Run: headless pygame with SDL's dummy video driver; simulated clock (each Clock.tick advances the game by its frame time, no real sleeping); random seed 0; keys injected as events and as key.get_pressed() state; no mouse input.
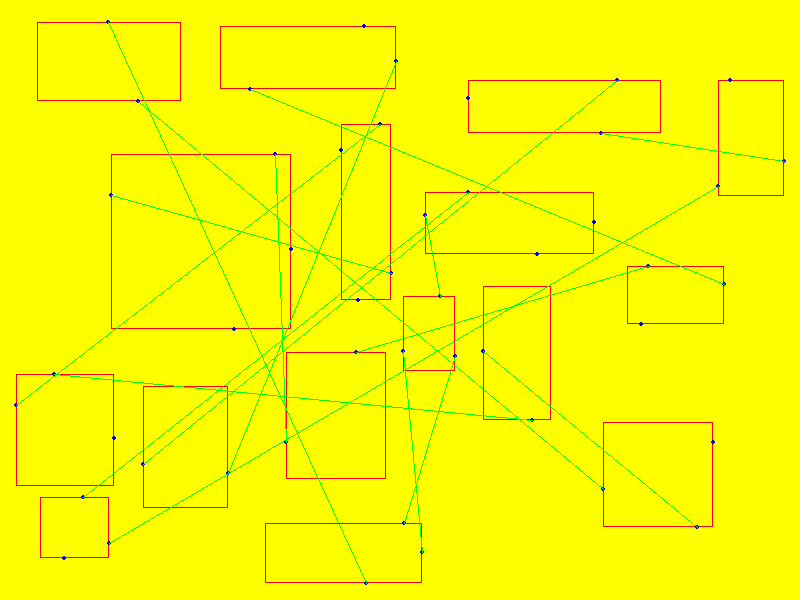
Frame 1 of 4 · flips 1–60 · no input
Frame 2 of 4 · flips 61–180 · tapped SPACE, RETURN · held RIGHT (→), D · screen unchanged from frame 1, image omitted
Frame 3 of 4 · flips 181–300 · held DOWN (↓), S · screen unchanged from frame 2, image omitted
Frame 4 of 4 · flips 301–420 · held LEFT (←), A, UP (↑), W · screen unchanged from frame 3, image omitted

The pygame program that drew these frames:

# instala a lib grafica de jogos
import pygame
# importa o random
import random

# Variaveis de configuracao
TAMANHO = 800, 600
TAMANHO_GRID = 10, 10
MARGEM_ENTRE_SALAS = 10
numero_salas = random.randint(10, 20)
salas = []


# instancia a tela
tela = pygame.display.set_mode(TAMANHO)

# cria um relogio
relogio = pygame.time.Clock()

# mostra a tela em amarelo
tela.fill((255, 255, 0))

# atualiza a tela
pygame.display.flip()


class Ambiente:

    def __init__(self):
        self.salas_nao_visitadas = []
        self.salas_visitadas = []
        self.conexoes = []

    def visitar_sala(self, sala):
        self.salas_visitadas.append(sala)
        self.salas_nao_visitadas.remove(sala)

    def adicionar_caminho(self, porta1, porta2):
        self.conexoes.append((porta1, porta2))

    def gera_caminhos(self):
        # Pega uma sala aleatória
        origem = random.choice(self.salas_nao_visitadas)
        self.visitar_sala(origem)

        # Pega uma porta aleatória
        porta_origem = random.choice(origem.get_portas())

        # Pega uma sala aleatória
        destino = random.choice(self.salas_nao_visitadas)
        self.visitar_sala(destino)

        # Pega uma porta aleatória
        porta_destino = random.choice(destino.get_portas())

        self.adicionar_caminho(porta_origem, porta_destino)

        # visitar as portas
        origem.portas_nao_visitadas.remove(porta_origem)
        origem.portas_visitadas.append(porta_origem)
        destino.portas_nao_visitadas.remove(porta_destino)
        destino.portas_visitadas.append(porta_destino)

        # enquanto tiver salas não visitadas
        while (len(self.salas_nao_visitadas) > 0):

            # Salas origem possiveis
            salas_origem = self.salas_visitadas
            # Pega uma sala aleatória
            origem = random.choice(self.salas_visitadas)
            # Remove a origem da lista de possiveis origens
            salas_origem.remove(origem)
            while (len(origem.portas_nao_visitadas) == 0 and len(salas_origem) > 0):
                origem = random.choice(salas_origem)
                salas_origem.remove(origem)

            print("Origem: ", origem.portas_nao_visitadas,
                  origem.portas_visitadas)

            # Pega uma porta aleatória
            porta_origem = random.choice(origem.portas_nao_visitadas)

            # Pega uma sala aleatória
            destino = random.choice(self.salas_nao_visitadas)
            self.visitar_sala(destino)

            # Pega uma porta aleatória
            porta_destino = random.choice(destino.get_portas())

            self.adicionar_caminho(porta_origem, porta_destino)

            # visitar as portas
            origem.portas_nao_visitadas.remove(porta_origem)
            origem.portas_visitadas.append(porta_origem)
            destino.portas_nao_visitadas.remove(porta_destino)
            destino.portas_visitadas.append(porta_destino)

        # já fez todas as conexões base, agora junta todas as portas que ainda não foram visitadas e faz conexões aleatórias
        portas_nao_visitadas = []
        for sala in self.salas_visitadas:
            for porta in sala.portas_nao_visitadas:
                portas_nao_visitadas.append((sala, porta))

        while (len(portas_nao_visitadas) > 1):
            origem = random.choice(portas_nao_visitadas)
            portas_nao_visitadas.remove(origem)

            destino = random.choice(portas_nao_visitadas)
            portas_nao_visitadas.remove(destino)

            self.adicionar_caminho(origem[1], destino[1])

        # se sobrou só uma porta, apenas deleta ela da sala
        if (len(portas_nao_visitadas) == 1):
            porta = portas_nao_visitadas[0]
            porta[0].portas_nao_visitadas.remove(porta[1])
            portas_nao_visitadas.remove(porta)


ambiente = Ambiente()


class Sala:
    def __init__(self, x, y, w, h):
        self.x = x
        self.y = y
        self.w = w
        self.h = h
        self.portas = []
        self.portas_visitadas = []
        self.portas_nao_visitadas = []
        self.gerar_portas()

    def desenha(self):
        pygame.draw.rect(tela, (255, 0, 0),
                         (self.x, self.y, self.w, self.h), 1)

        for porta in self.portas:
            pygame.draw.circle(tela, (0, 0, 255), porta, 2)

    def gerar_portas(self):
        numero_portas = random.randint(2, 4)
        lados_disponiveis = [0, 1, 2, 3]
        distancia_canto = 10
        for i in range(numero_portas):
            lado = random.choice(lados_disponiveis)
            if (lado == 0):
                x = random.randint(self.x + distancia_canto,
                                   self.x + self.w - distancia_canto)
                y = self.y
            elif (lado == 1):
                x = random.randint(self.x + distancia_canto,
                                   self.x + self.w - distancia_canto)
                y = self.y + self.h
            elif (lado == 2):
                x = self.x
                y = random.randint(self.y + distancia_canto,
                                   self.y + self.h - distancia_canto)
            elif (lado == 3):
                x = self.x + self.w
                y = random.randint(self.y + distancia_canto,
                                   self.y + self.h - distancia_canto)
            self.portas.append((x, y))
            self.portas_nao_visitadas.append((x, y))

            # remove o lado da lista
            lados_disponiveis.remove(lado)

    def get_portas(self):
        return self.portas


def cria_sala():
    colide = True
    while (colide):
        # Não pode sair da tela
        w = random.randint(50, 200)
        h = random.randint(50, 200)
        x = random.randint(0, TAMANHO[0] - w - 10)
        y = random.randint(0, TAMANHO[1] - h - 10)

        # verifica se colide com outra sala=
        colide = False
        for sala in salas:
            # verifica a colisão considerando a margem
            if (x < sala.x + sala.w + MARGEM_ENTRE_SALAS and x + w + MARGEM_ENTRE_SALAS > sala.x and y < sala.y + sala.h + MARGEM_ENTRE_SALAS and y + h + MARGEM_ENTRE_SALAS > sala.y):
                colide = True
                break

        if (not colide):
            nova_sala = Sala(x, y, w, h)
            salas.append(nova_sala)

            # Adiciona a sala as salas não visitadas
            ambiente.salas_nao_visitadas.append(nova_sala)


# cria as salas
for i in range(numero_salas):
    cria_sala()


def desenha_grid():
    for x in range(0, TAMANHO[0], TAMANHO_GRID[0]):
        for y in range(0, TAMANHO[1], TAMANHO_GRID[1]):
            pygame.draw.rect(
                tela, (255, 0, 0), (x, y, TAMANHO_GRID[0], TAMANHO_GRID[1]), 1)


# gera os caminhos
ambiente.gera_caminhos()


def printa_infos():
    print("Salas: ", len(salas))
    print("Salas visitadas: ", len(ambiente.salas_visitadas))
    print("Salas nao visitadas: ", len(ambiente.salas_nao_visitadas))
    print("Caminhos: ", len(ambiente.conexoes))


printa_infos()


# loop principal
while True:
    # pega os eventos
    for evento in pygame.event.get():
        # se o evento for sair
        if evento.type == pygame.QUIT:
            # sai do jogo
            pygame.quit()
            exit()
    # limita a taxa de quadros por segundo
    relogio.tick(30)

    # Desenha GRID
    # desenha_grid()

    # Desenha as salas
    for sala in salas:
        sala.desenha()

    # Desenha os caminhos
    for caminho in ambiente.conexoes:
        pygame.draw.line(tela, (0, 255, 0), caminho[0], caminho[1], 1)

    # atualiza a tela
    pygame.display.flip()
